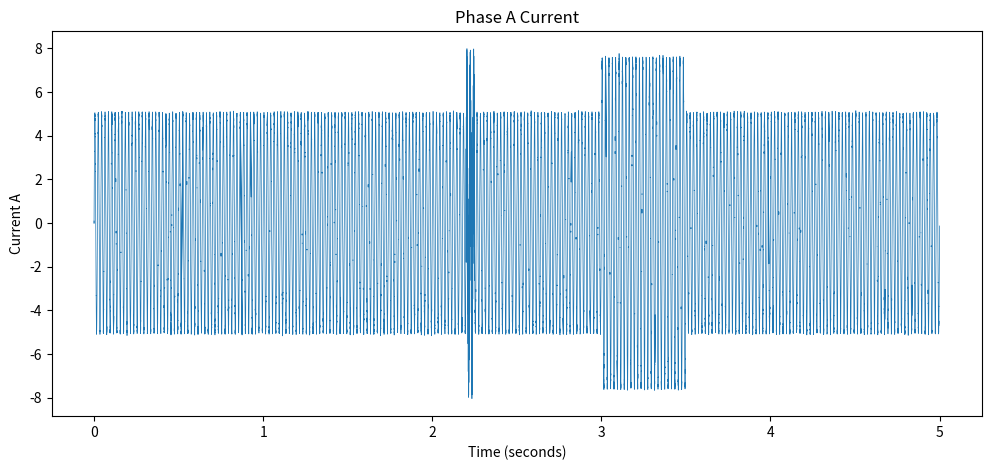
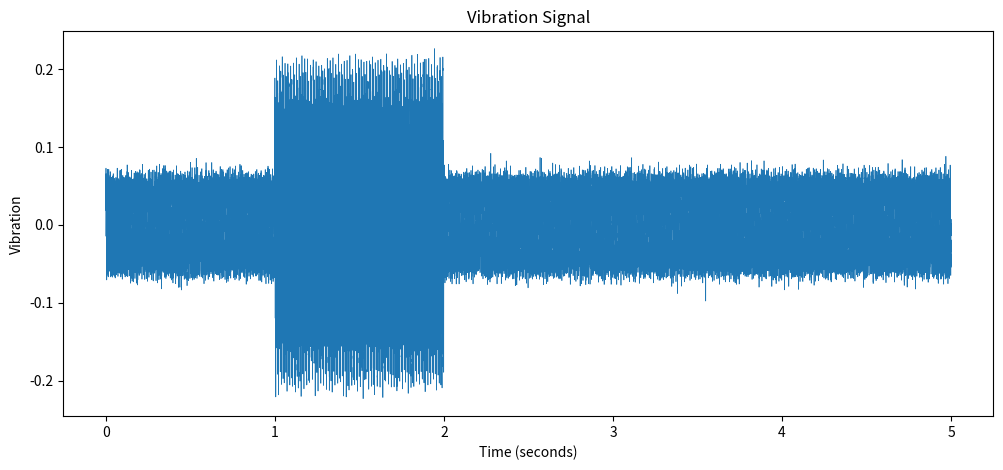
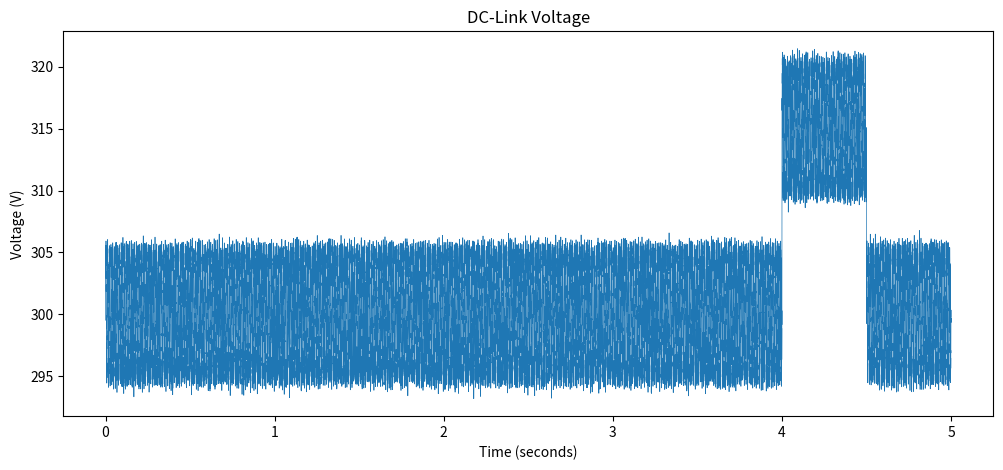

The matplotlib source for these figures, in order:
import numpy as np
import pandas as pd
import matplotlib.pyplot as plt

# ============================================================
# PHASE 1 - DATASET CONSTRUCTION
# PC simulation of the future F28P55x sensor system
# ============================================================

# -----------------------------
# 1. Sampling configuration
# -----------------------------

fs = 20_000          # 20 kHz sampling rate
duration = 5         # 5 seconds

N = int(fs * duration)

time = np.arange(N) / fs

print("Sampling frequency:", fs, "Hz")
print("Total samples:", N)
print("Duration:", duration, "seconds")


# -----------------------------
# 2. Simulated motor speed
# -----------------------------

speed_rpm = 1500 + 20 * np.sin(2 * np.pi * 0.5 * time)

# This represents our future eQEP ground truth
position = np.cumsum(speed_rpm / 60 * 2 * np.pi / fs)


# -----------------------------
# 3. Three phase currents
# -----------------------------

electrical_frequency = 50

current_amplitude = 5

current_a = current_amplitude * np.sin(
    2 * np.pi * electrical_frequency * time
)

current_b = current_amplitude * np.sin(
    2 * np.pi * electrical_frequency * time
    - 2 * np.pi / 3
)

current_c = current_amplitude * np.sin(
    2 * np.pi * electrical_frequency * time
    + 2 * np.pi / 3
)


# -----------------------------
# 4. DC-link voltage
# -----------------------------

dc_link_voltage = (
    300
    + 5 * np.sin(2 * np.pi * 100 * time)
)


# -----------------------------
# 5. Vibration signal
# -----------------------------

vibration = (
    0.05 * np.sin(2 * np.pi * 120 * time)
)


# -----------------------------
# 6. Temperature signal
# -----------------------------

temperature = 35 + 0.5 * time


# -----------------------------
# 7. Add normal sensor noise
# -----------------------------

current_a += 0.05 * np.random.randn(N)
current_b += 0.05 * np.random.randn(N)
current_c += 0.05 * np.random.randn(N)

dc_link_voltage += 0.5 * np.random.randn(N)

vibration += 0.01 * np.random.randn(N)

temperature += 0.05 * np.random.randn(N)


# ============================================================
# FAULT INJECTION
# ============================================================

fault = np.zeros(N, dtype=int)
fault_type = np.array(["normal"] * N, dtype=object)


# -----------------------------
# 8. Bearing degradation
# -----------------------------

start = int(1.0 * fs)
end = int(2.0 * fs)

vibration[start:end] += (
    0.15 * np.sin(2 * np.pi * 300 * time[start:end])
)

fault[start:end] = 1
fault_type[start:end] = "bearing_degradation"


# -----------------------------
# 9. Arc event
# -----------------------------

start = int(2.2 * fs)
end = int(2.25 * fs)

current_a[start:end] += 3.0 * np.sin(
    2 * np.pi * 1000 * time[start:end]
)

fault[start:end] = 1
fault_type[start:end] = "arc_event"


# -----------------------------
# 10. Load step
# -----------------------------

start = int(3.0 * fs)
end = int(3.5 * fs)

current_a[start:end] *= 1.5
current_b[start:end] *= 1.5
current_c[start:end] *= 1.5

fault[start:end] = 1
fault_type[start:end] = "load_step"


# -----------------------------
# 11. Sensor bias
# -----------------------------

start = int(4.0 * fs)
end = int(4.5 * fs)

dc_link_voltage[start:end] += 15

fault[start:end] = 1
fault_type[start:end] = "sensor_bias"


# ============================================================
# 12. Create synchronized dataset
# ============================================================

dataset = pd.DataFrame({
    "timestamp_s": time,
    "current_a": current_a,
    "current_b": current_b,
    "current_c": current_c,
    "dc_link_voltage": dc_link_voltage,
    "vibration": vibration,
    "temperature": temperature,
    "speed_rpm": speed_rpm,
    "position": position,
    "fault": fault,
    "fault_type": fault_type
})


# -----------------------------
# 13. Save dataset
# -----------------------------

dataset.to_csv(
    "phase1_dataset.csv",
    index=False
)

print("\nDataset created successfully!")
print("Rows:", len(dataset))
print("Columns:", len(dataset.columns))

print("\nFault distribution:")
print(dataset["fault_type"].value_counts())


# ============================================================
# 14. Plot the signals
# ============================================================

plt.figure(figsize=(12, 5))

plt.plot(
    time,
    current_a,
    linewidth=0.5
)

plt.xlabel("Time (seconds)")
plt.ylabel("Current A")

plt.title("Phase A Current")

plt.show()


plt.figure(figsize=(12, 5))

plt.plot(
    time,
    vibration,
    linewidth=0.5
)

plt.xlabel("Time (seconds)")
plt.ylabel("Vibration")

plt.title("Vibration Signal")

plt.show()


plt.figure(figsize=(12, 5))

plt.plot(
    time,
    dc_link_voltage,
    linewidth=0.5
)

plt.xlabel("Time (seconds)")
plt.ylabel("Voltage (V)")

plt.title("DC-Link Voltage")

plt.show()
